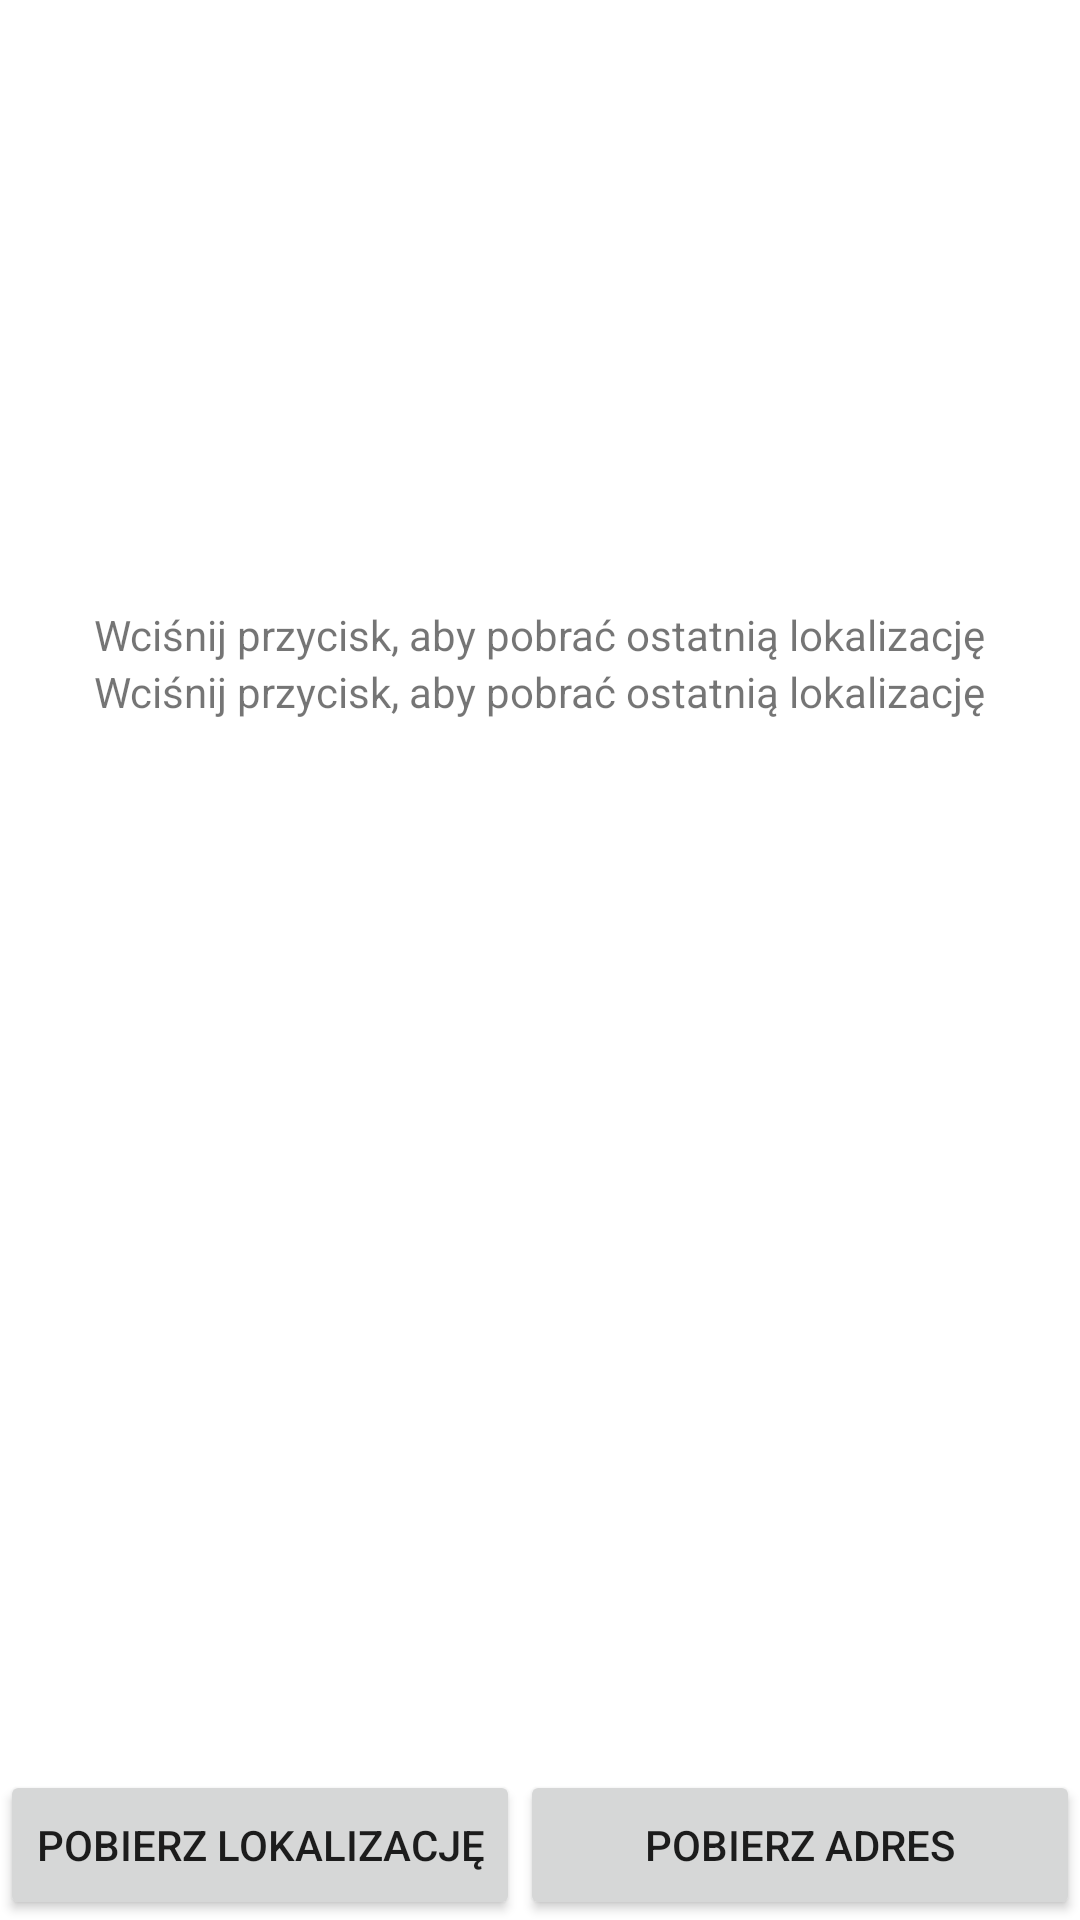

Produce the Android XML layout that renders to this screen, including the resource entries it uses.
<!-- AndroidManifest.xml: application theme Theme.PS5 -->
<!-- res/layout/location_activity_layout.xml -->
<?xml version="1.0" encoding="utf-8"?>

<LinearLayout xmlns:android="http://schemas.android.com/apk/res/android"
    android:layout_width="match_parent"
    android:layout_height="match_parent"
    android:orientation="vertical"
    android:id="@+id/location_activity_layout"
    android:gravity="bottom">

    <TextView
        android:id="@+id/location_text_view"
        android:layout_width="wrap_content"
        android:layout_height="wrap_content"
        android:text="@string/get_localization_text"
        android:layout_gravity="center"/>
    <TextView
        android:id="@+id/address_text_view"
        android:layout_width="wrap_content"
        android:layout_height="wrap_content"
        android:text="@string/get_localization_text"
        android:layout_gravity="center"
        android:paddingBottom="350dp"/>

    <LinearLayout
        android:layout_width="match_parent"
        android:layout_height="50dp"
        android:gravity="bottom"
        android:orientation="horizontal">

        <Button
            android:id="@+id/show_location_button"
            android:layout_width="wrap_content"
            android:layout_height="50dp"
            android:layout_gravity="center"
            android:text="@string/get_localization" />

        <Button
            android:id="@+id/show_address_button"
            android:layout_width="match_parent"
            android:layout_height="50dp"
            android:layout_gravity="center"
            android:text="@string/get_address" />
    </LinearLayout>

</LinearLayout>
<!-- resources referenced by this layout -->
<resources>
  <string name="get_address">Pobierz adres</string>
  <string name="get_localization">Pobierz lokalizację</string>
  <string name="get_localization_text">Wciśnij przycisk, aby pobrać ostatnią lokalizację</string>
  <style name="Theme.PS5" parent="Theme.MaterialComponents.DayNight.DarkActionBar">
          
          <item name="colorPrimary">@color/purple_500</item>
          <item name="colorPrimaryVariant">@color/purple_700</item>
          <item name="colorOnPrimary">@color/white</item>
          
          <item name="colorSecondary">@color/teal_200</item>
          <item name="colorSecondaryVariant">@color/teal_700</item>
          <item name="colorOnSecondary">@color/black</item>
          
          <item name="android:statusBarColor">?attr/colorPrimaryVariant</item>
          
      </style>
  <!-- not gathered from this repository: default colours our renderer supplied (Android Studio template values) -->
  <color name="purple_500">#FF6200EE</color>
  <color name="purple_700">#FF3700B3</color>
  <color name="teal_200">#FF03DAC5</color>
  <color name="teal_700">#FF018786</color>
  <color name="black">#FF000000</color>
  <color name="white">#FFFFFFFF</color>
</resources>
